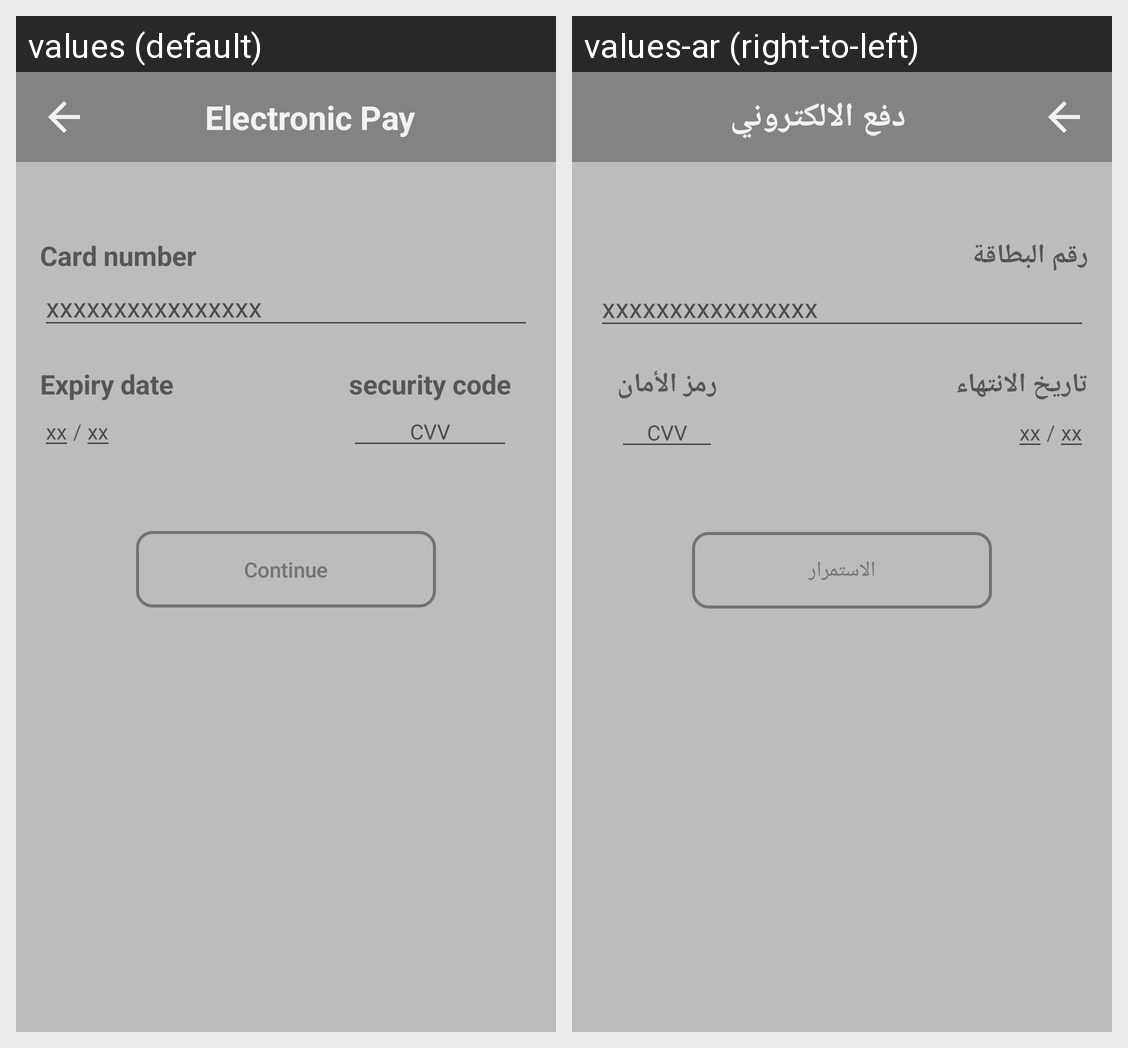

Here is an Android app screen in its default locale and in the app's own translations. Write out the translated-string differences for the strings that appear on this screen.
Android screen res/layout/activity_add_credit_card.xml rendered under 2 locales, left to right: values (default), values-ar (right-to-left). Device: Nexus 5 (rendered at 1080×1920; each locale shown at half size, 540×960, under a caption strip naming it); theme AppTheme.
Strings drawn on this screen, with the default value and each locale's value (text and hints the layout hard-codes, and strings that could not be matched under every locale, appear in the picture but are not listed):

electronic_payment
  values: Electronic Pay
  values-ar: دفع الالكتروني

card_number
  values: Card number
  values-ar: رقم البطاقة

expiry_date
  values: Expiry date
  values-ar: تاريخ الانتهاء

cvv
  values: security code
  values-ar: رمز الأمان

_continue
  values: Continue
  values-ar: الاستمرار
